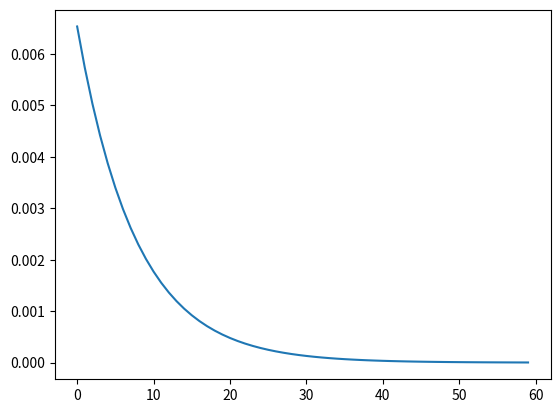
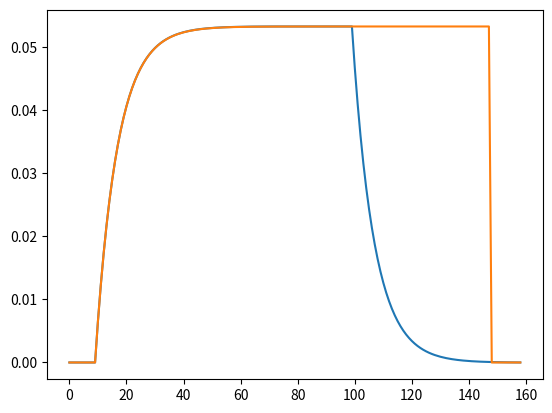

Write the Python code that produced these figures, in order.
import matplotlib.pyplot as plt
import numpy as np

sig1 = [1 for i in range(100)]
sig2 = [0 for i in range(60)]

for i in range(10):
    sig1[i] = 0

a = 1/153.0899  # measured values

for i in range(60):
    sig2[i] = a*np.exp(-a*i*20)

conv = np.convolve(sig1, sig2)
convCom = [0 for i in range(159)]

for i in range(139):
    convCom[i+9] = max(conv)*(1-np.exp(-a*20*i))
#conv /= len(sig2) # Normalize

plt.figure()
plt.plot(sig2)
plt.figure()
plt.plot(conv)
plt.plot(convCom)

print(len(conv))
print(len(convCom))
print(conv-convCom)
